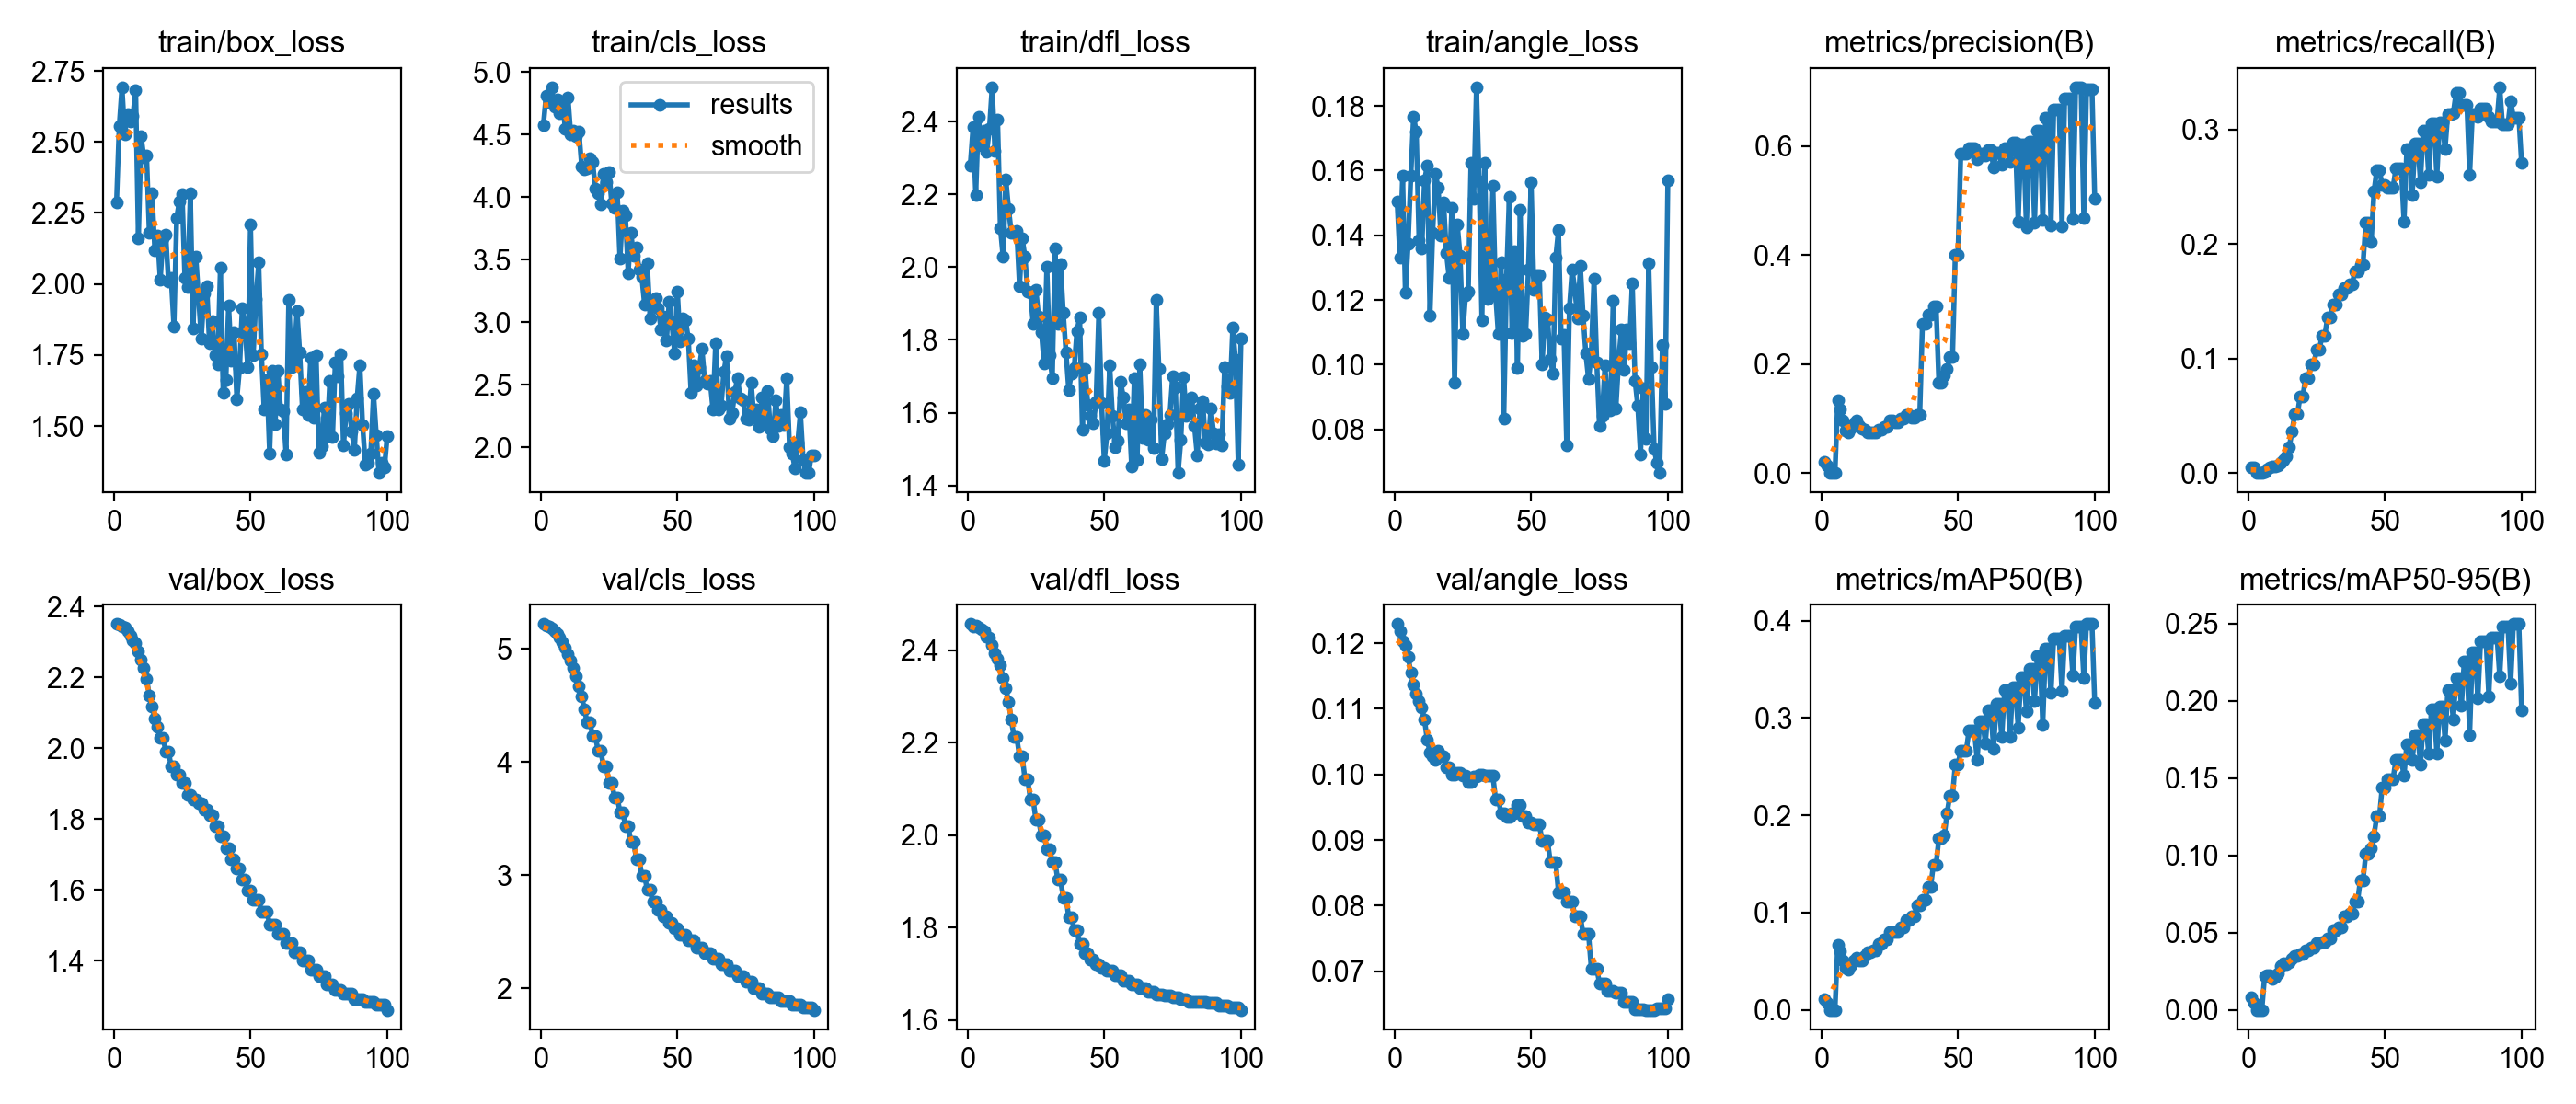

The data file committed next to this chart (first rows):
epoch, time, train/box_loss, train/cls_loss, train/dfl_loss, train/angle_loss, metrics/precision(B), metrics/recall(B), metrics/mAP50(B), metrics/mAP50-95(B), val/box_loss, val/cls_loss, val/dfl_loss, val/angle_loss, lr/pg0, lr/pg1, lr/pg2
1, 22.64, 2.286, 4.578, 2.28, 0.1504, 0.02083, 0.00521, 0.01118, 0.00783, 2.35, 5.22, 2.456, 0.1229, 0, 0, 0
2, 27.31, 2.557, 4.813, 2.384, 0.1332, 0.01282, 0.00521, 0.00675, 0.00472, 2.348, 5.21, 2.451, 0.1218, 7.06931e-06, 7.06931e-06, 7.06931e-06
3, 31.71, 2.692, 4.757, 2.199, 0.1583, 0, 0, 0, 0, 2.344, 5.197, 2.453, 0.1203, 1.39973e-05, 1.39973e-05, 1.39973e-05
4, 35.67, 2.526, 4.879, 2.413, 0.1223, 0, 0, 0, 0, 2.342, 5.183, 2.449, 0.1196, 2.07838e-05, 2.07838e-05, 2.07838e-05
5, 39.08, 2.599, 4.722, 2.334, 0.1372, 0, 0, 0, 0, 2.331, 5.161, 2.445, 0.1179, 2.7429e-05, 2.7429e-05, 2.7429e-05
6, 42.69, 2.572, 4.785, 2.374, 0.1585, 0.1333, 0.0009, 0.06719, 0.02184, 2.317, 5.133, 2.441, 0.1155, 3.39329e-05, 3.39329e-05, 3.39329e-05
7, 46.38, 2.591, 4.674, 2.316, 0.1767, 0.1159, 0.00358, 0.05982, 0.02208, 2.305, 5.099, 2.429, 0.1138, 4.02953e-05, 4.02953e-05, 4.02953e-05
8, 50.05, 2.683, 4.755, 2.38, 0.1719, 0.09649, 0.00493, 0.05103, 0.02253, 2.296, 5.061, 2.426, 0.1124, 4.65164e-05, 4.65164e-05, 4.65164e-05
9, 53.59, 2.16, 4.549, 2.494, 0.1384, 0.07843, 0.00538, 0.04271, 0.02021, 2.273, 5.008, 2.412, 0.1113, 5.25961e-05, 5.25961e-05, 5.25961e-05
10, 57.34, 2.52, 4.795, 2.319, 0.1358, 0.0744, 0.0056, 0.04091, 0.02125, 2.248, 4.958, 2.393, 0.1102, 5.85344e-05, 5.85344e-05, 5.85344e-05
11, 60.81, 2.444, 4.5, 2.404, 0.1569, 0.08333, 0.00672, 0.04583, 0.02374, 2.225, 4.9, 2.381, 0.1083, 6.43314e-05, 6.43314e-05, 6.43314e-05
12, 64.91, 2.451, 4.535, 2.108, 0.1614, 0.09179, 0.00851, 0.05052, 0.02855, 2.196, 4.833, 2.368, 0.1053, 6.9987e-05, 6.9987e-05, 6.9987e-05
13, 68.36, 2.179, 4.487, 2.028, 0.1153, 0.09579, 0.0112, 0.05331, 0.03001, 2.15, 4.758, 2.339, 0.1033, 7.55012e-05, 7.55012e-05, 7.55012e-05
14, 72.75, 2.318, 4.526, 2.242, 0.1408, 0.08661, 0.01478, 0.05027, 0.02937, 2.118, 4.671, 2.317, 0.1027, 8.08741e-05, 8.08741e-05, 8.08741e-05
15, 76.66, 2.12, 4.247, 2.161, 0.1589, 0.08132, 0.02263, 0.05104, 0.03084, 2.085, 4.577, 2.289, 0.1022, 8.61055e-05, 8.61055e-05, 8.61055e-05
16, 80.33, 2.17, 4.223, 2.095, 0.1547, 0.0789, 0.03584, 0.05539, 0.0331, 2.059, 4.468, 2.25, 0.1036, 9.11957e-05, 9.11957e-05, 9.11957e-05
17, 83.71, 2.015, 4.228, 2.095, 0.1398, 0.0752, 0.05107, 0.0591, 0.03508, 2.03, 4.35, 2.212, 0.1028, 9.61444e-05, 9.61444e-05, 9.61444e-05
18, 86.86, 2.162, 4.309, 2.099, 0.1501, 0.0752, 0.05107, 0.0591, 0.03508, 2.03, 4.35, 2.212, 0.1028, 0.000101, 0.000101, 0.000101
19, 92.66, 2.175, 4.28, 1.948, 0.1346, 0.07359, 0.06698, 0.06139, 0.03631, 1.991, 4.234, 2.17, 0.1011, 0.0001056, 0.0001056, 0.0001056
20, 95.99, 2.008, 4.072, 2.08, 0.127, 0.07359, 0.06698, 0.06139, 0.03631, 1.991, 4.234, 2.17, 0.1011, 0.0001101, 0.0001101, 0.0001101
21, 100.8, 2.021, 4.03, 2.028, 0.1485, 0.07942, 0.08309, 0.06776, 0.03822, 1.948, 4.099, 2.121, 0.09999, 0.0001145, 0.0001145, 0.0001145
22, 104, 1.851, 3.941, 1.932, 0.09447, 0.07942, 0.08309, 0.06776, 0.03822, 1.948, 4.099, 2.121, 0.09999, 0.0001188, 0.0001188, 0.0001188
23, 109.2, 2.233, 4.184, 1.93, 0.1434, 0.08398, 0.09471, 0.07265, 0.04044, 1.925, 3.96, 2.076, 0.1003, 0.0001229, 0.0001229, 0.0001229
24, 112.3, 2.291, 4.121, 1.844, 0.1338, 0.08398, 0.09471, 0.07265, 0.04044, 1.925, 3.96, 2.076, 0.1003, 0.0001268, 0.0001268, 0.0001268
25, 117.7, 2.316, 4.2, 1.937, 0.1096, 0.09629, 0.1074, 0.08024, 0.04328, 1.901, 3.815, 2.033, 0.09976, 0.0001306, 0.0001306, 0.0001306
26, 121.9, 2.022, 3.952, 1.864, 0.1215, 0.09629, 0.1074, 0.08024, 0.04328, 1.901, 3.815, 2.033, 0.09976, 0.0001343, 0.0001343, 0.0001343
27, 127.9, 1.99, 3.913, 1.823, 0.1225, 0.09373, 0.1195, 0.07958, 0.04408, 1.868, 3.69, 1.999, 0.09891, 0.0001379, 0.0001379, 0.0001379
28, 131.5, 2.319, 4.037, 1.735, 0.1624, 0.09373, 0.1195, 0.07958, 0.04408, 1.868, 3.69, 1.999, 0.09891, 0.0001412, 0.0001412, 0.0001412
29, 136.5, 1.845, 3.507, 2.001, 0.1512, 0.09971, 0.1356, 0.08445, 0.04612, 1.854, 3.559, 1.969, 0.09971, 0.0001445, 0.0001445, 0.0001445
30, 140.8, 2.097, 3.889, 1.759, 0.1857, 0.09971, 0.1356, 0.08445, 0.04612, 1.854, 3.559, 1.969, 0.09971, 0.0001476, 0.0001476, 0.0001476
31, 147.2, 1.954, 3.853, 1.696, 0.1565, 0.1069, 0.1472, 0.09245, 0.05144, 1.844, 3.436, 1.942, 0.09997, 0.0001506, 0.0001506, 0.0001506
32, 150.4, 1.809, 3.394, 2.052, 0.1138, 0.1069, 0.1472, 0.09245, 0.05144, 1.844, 3.436, 1.942, 0.09997, 0.0001534, 0.0001534, 0.0001534
33, 156.9, 1.967, 3.712, 1.844, 0.1625, 0.1016, 0.1555, 0.09642, 0.05349, 1.827, 3.294, 1.904, 0.09976, 0.0001561, 0.0001561, 0.0001561
34, 160.4, 1.992, 3.531, 2.009, 0.1204, 0.1016, 0.1555, 0.09642, 0.05349, 1.827, 3.294, 1.904, 0.09976, 0.0001586, 0.0001586, 0.0001586
35, 166.4, 1.79, 3.596, 1.875, 0.1234, 0.1061, 0.1618, 0.1073, 0.0605, 1.811, 3.144, 1.865, 0.09978, 0.000161, 0.000161, 0.000161
36, 170.6, 1.868, 3.42, 1.766, 0.1553, 0.1061, 0.1618, 0.1073, 0.0605, 1.811, 3.144, 1.865, 0.09978, 0.0001633, 0.0001633, 0.0001633
37, 176.3, 1.749, 3.362, 1.663, 0.1218, 0.2743, 0.1646, 0.1127, 0.06196, 1.78, 2.994, 1.823, 0.09624, 0.0001654, 0.0001654, 0.0001654
38, 179.5, 1.716, 3.142, 1.708, 0.1094, 0.2743, 0.1646, 0.1127, 0.06196, 1.78, 2.994, 1.823, 0.09624, 0.0001674, 0.0001674, 0.0001674
39, 184.5, 2.059, 3.47, 1.723, 0.1317, 0.2898, 0.1758, 0.1264, 0.06986, 1.752, 2.869, 1.794, 0.09406, 0.0001692, 0.0001692, 0.0001692
40, 187.4, 1.618, 3.034, 1.825, 0.08325, 0.2898, 0.1758, 0.1264, 0.06986, 1.752, 2.869, 1.794, 0.09406, 0.0001709, 0.0001709, 0.0001709
41, 193, 1.664, 3.128, 1.861, 0.1265, 0.3051, 0.1819, 0.1491, 0.08377, 1.718, 2.766, 1.764, 0.09352, 0.0001725, 0.0001725, 0.0001725
42, 196.6, 1.923, 3.191, 1.554, 0.1518, 0.3051, 0.1819, 0.1491, 0.08377, 1.718, 2.766, 1.764, 0.09352, 0.0001739, 0.0001739, 0.0001739
43, 202.6, 1.732, 3.109, 1.72, 0.1099, 0.1653, 0.2185, 0.1764, 0.1007, 1.686, 2.696, 1.745, 0.09401, 0.0001752, 0.0001752, 0.0001752
44, 206.1, 1.832, 2.946, 1.621, 0.1351, 0.1653, 0.2185, 0.1764, 0.1007, 1.686, 2.696, 1.745, 0.09401, 0.0001763, 0.0001763, 0.0001763
45, 212.1, 1.593, 3.047, 1.591, 0.09887, 0.1798, 0.2017, 0.1795, 0.1045, 1.66, 2.633, 1.731, 0.09533, 0.0001773, 0.0001773, 0.0001773
46, 216.3, 1.703, 2.852, 1.571, 0.1479, 0.1901, 0.2457, 0.202, 0.1124, 1.66, 2.633, 1.731, 0.09533, 0.0001782, 0.0001782, 0.0001782
47, 222.9, 1.916, 3.164, 1.629, 0.109, 0.2131, 0.2639, 0.2199, 0.1252, 1.629, 2.583, 1.721, 0.09365, 0.0001789, 0.0001789, 0.0001789
48, 227.9, 1.845, 2.99, 1.874, 0.1096, 0.2131, 0.2639, 0.2199, 0.1252, 1.629, 2.583, 1.721, 0.09365, 0.0001794, 0.0001794, 0.0001794
49, 235.1, 1.708, 2.75, 1.627, 0.1294, 0.4006, 0.2514, 0.2523, 0.1438, 1.598, 2.534, 1.713, 0.09268, 0.0001799, 0.0001799, 0.0001799
50, 240.3, 2.208, 3.248, 1.468, 0.1565, 0.4006, 0.2514, 0.2523, 0.1438, 1.598, 2.534, 1.713, 0.09268, 0.0001801, 0.0001801, 0.0001801
51, 246.9, 1.75, 2.851, 1.543, 0.1231, 0.5853, 0.2491, 0.2663, 0.1494, 1.573, 2.478, 1.707, 0.09234, 0.0001803, 0.0001803, 0.0001803
52, 250.9, 1.948, 3.033, 1.729, 0.1277, 0.5853, 0.2491, 0.2663, 0.1494, 1.573, 2.478, 1.707, 0.09234, 0.0001803, 0.0001803, 0.0001803
53, 254.6, 2.076, 3.015, 1.592, 0.1276, 0.5853, 0.2491, 0.2663, 0.1494, 1.573, 2.478, 1.707, 0.09234, 0.0001801, 0.0001801, 0.0001801
54, 260.9, 1.751, 2.868, 1.505, 0.1001, 0.5952, 0.2657, 0.2866, 0.1617, 1.538, 2.421, 1.696, 0.08992, 0.0001799, 0.0001799, 0.0001799
55, 264.9, 1.559, 2.436, 1.523, 0.1146, 0.5952, 0.2657, 0.2866, 0.1617, 1.538, 2.421, 1.696, 0.08992, 0.0001794, 0.0001794, 0.0001794
56, 269.7, 1.661, 2.657, 1.685, 0.114, 0.5952, 0.2657, 0.2866, 0.1617, 1.538, 2.421, 1.696, 0.08992, 0.0001789, 0.0001789, 0.0001789
57, 276.4, 1.403, 2.496, 1.641, 0.1019, 0.5755, 0.219, 0.2571, 0.1514, 1.503, 2.361, 1.685, 0.08665, 0.0001782, 0.0001782, 0.0001782
58, 282.6, 1.695, 2.638, 1.572, 0.09725, 0.5862, 0.2825, 0.2967, 0.1715, 1.503, 2.361, 1.685, 0.08665, 0.0001773, 0.0001773, 0.0001773
59, 287.8, 1.506, 2.785, 1.609, 0.1332, 0.5862, 0.2825, 0.2967, 0.1715, 1.503, 2.361, 1.685, 0.08665, 0.0001763, 0.0001763, 0.0001763
60, 295.2, 1.695, 2.528, 1.453, 0.1416, 0.5825, 0.2429, 0.2738, 0.1618, 1.476, 2.312, 1.678, 0.08198, 0.0001752, 0.0001752, 0.0001752
... 40 more rows
